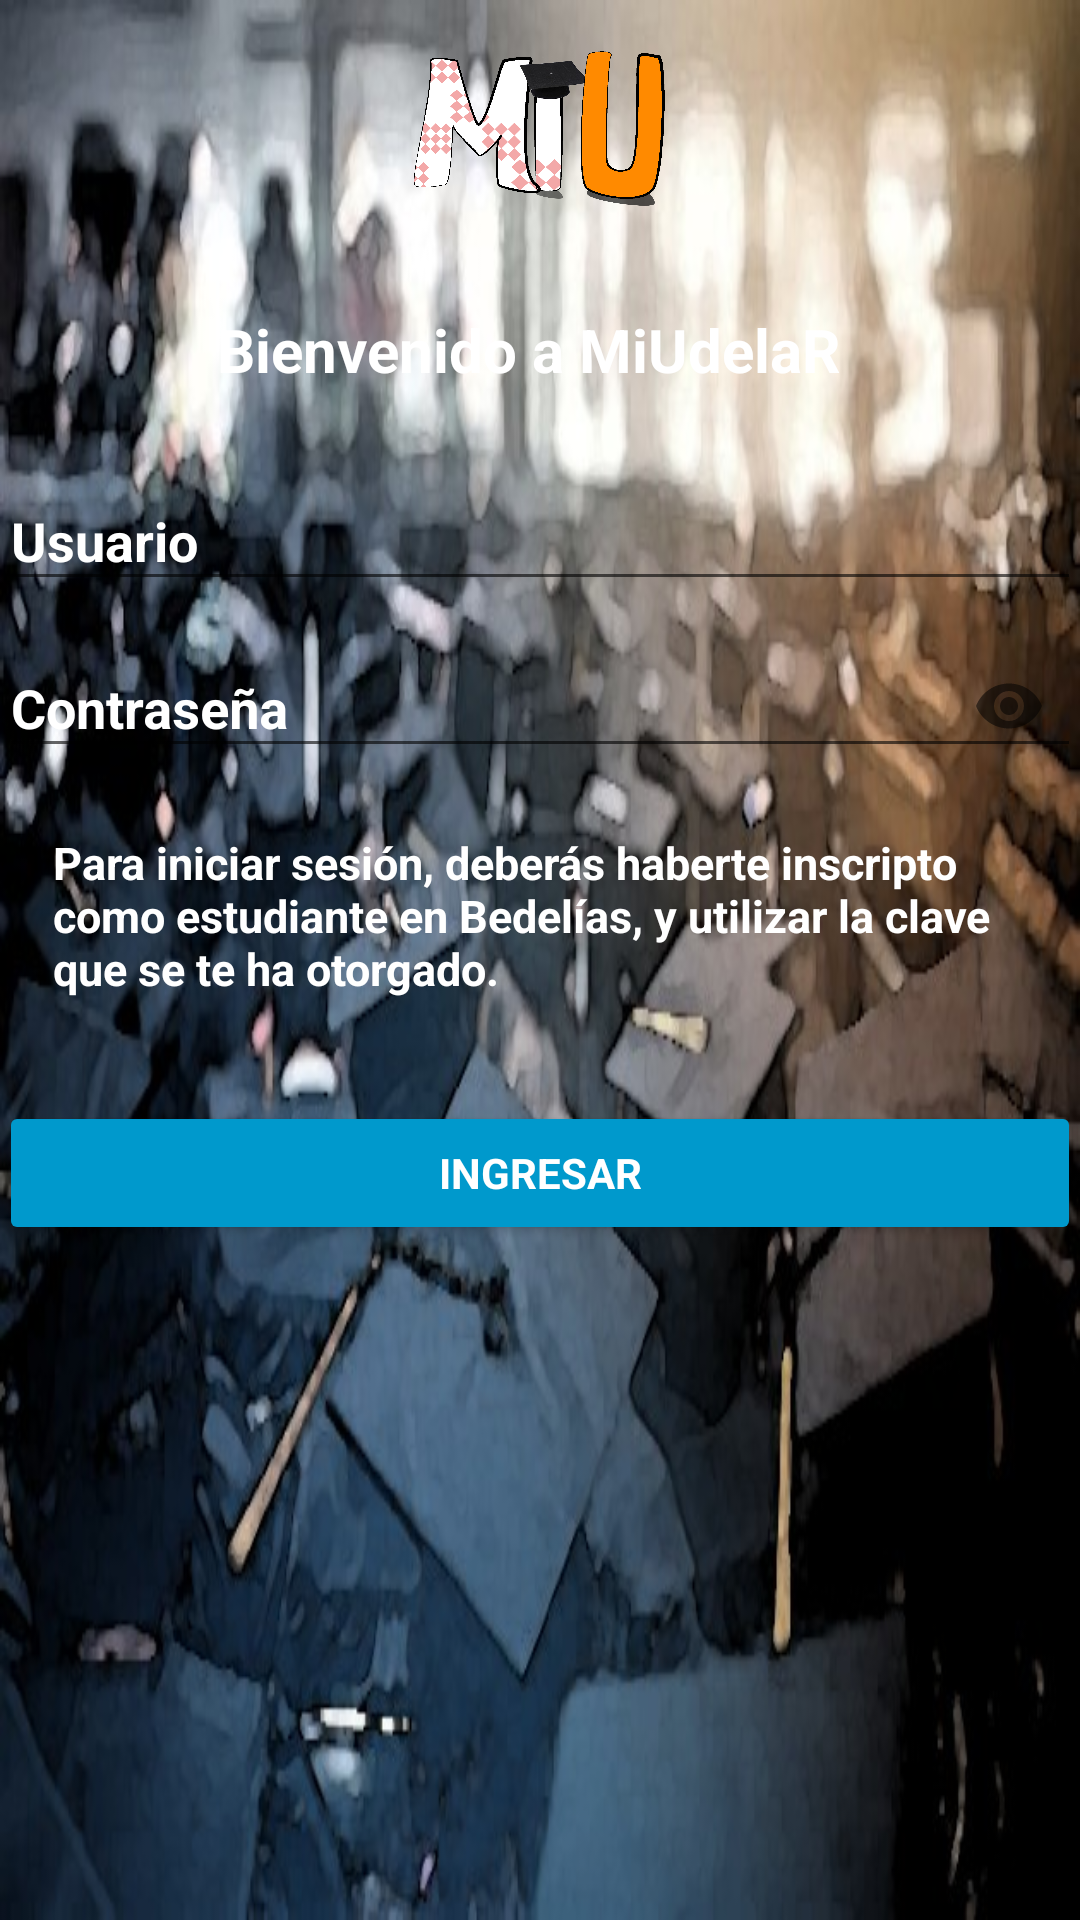

Layout XML and referenced resources for this Android screen:
<!-- AndroidManifest.xml: application theme AppTheme -->
<!-- res/layout/activity_login.xml -->
<LinearLayout xmlns:android="http://schemas.android.com/apk/res/android"
    xmlns:app="http://schemas.android.com/apk/res-auto"
    xmlns:tools="http://schemas.android.com/tools"

    android:layout_width="match_parent"
    android:layout_height="match_parent"
    android:gravity="center_horizontal"
    android:orientation="vertical"
    android:paddingBottom="@dimen/activity_vertical_margin"
    android:paddingLeft="@dimen/activity_horizontal_margin"
    android:paddingRight="@dimen/activity_horizontal_margin"
    android:paddingTop="@dimen/activity_vertical_margin"
    tools:context="joke.hfad.com.miudelar.LoginActivity"
    android:background="@drawable/imagen_de_fondo">

    <ProgressBar
        android:id="@+id/login_progress"
        style="?android:attr/progressBarStyleLarge"
        android:layout_width="wrap_content"
        android:layout_height="wrap_content"
        android:layout_marginBottom="8dp"
        android:visibility="gone"
        android:layout_gravity="center_horizontal" />

    
    <LinearLayout
        android:id="@+id/layout_login"
        android:layout_width="match_parent"
        android:layout_height="match_parent"
        android:orientation="vertical">

        <ImageView
        android:layout_width="85dp"
        android:layout_height="85dp"
        android:id="@+id/imageView2"
        android:layout_gravity="center_horizontal"
        android:src="@drawable/logo_miudelar"/>

    <TextView
        android:id="@+id/titulo"
        android:layout_width="match_parent"
        android:layout_height="wrap_content"
        android:text="Bienvenido a MiUdelaR"
        android:layout_marginRight="8dp"
        android:layout_alignParentTop="true"
        android:layout_alignParentStart="true"
        android:padding="18dp"
        android:textColor="@android:color/white"
        android:layout_alignParentEnd="true"
        android:textStyle="bold"
        android:textSize="20dp"
        android:textAlignment="center" />

    <ScrollView
        android:id="@+id/login_form"
        android:layout_width="match_parent"
        android:layout_height="match_parent">

        <LinearLayout
            android:id="@+id/email_login_form"
            android:layout_width="match_parent"
            android:layout_height="wrap_content"
            android:orientation="vertical">

            <android.support.design.widget.TextInputLayout
                android:id="@+id/float_label_user_id"
                android:layout_width="match_parent"
                android:layout_height="wrap_content">

                <EditText
                    android:id="@+id/user_id"
                    android:layout_width="match_parent"
                    android:layout_height="wrap_content"
                    android:hint="@string/prompt_userID"
                    android:inputType="number"
                    android:maxLines="1"
                    android:textColor="@android:color/white"
                    android:textColorHint="@android:color/white"
                    android:textStyle="bold" />

            </android.support.design.widget.TextInputLayout>

            <android.support.design.widget.TextInputLayout
                android:id="@+id/float_label_password"
                android:textColor="@android:color/white"
                android:layout_width="match_parent"
                android:layout_height="wrap_content"
                app:passwordToggleEnabled="true">

                <EditText
                    android:id="@+id/password"
                    android:layout_width="match_parent"
                    android:layout_height="wrap_content"
                    android:hint="@string/prompt_password"
                    android:imeActionId="@+id/login"
                    android:imeActionLabel="@string/action_sign_in_short"
                    android:imeOptions="actionUnspecified"
                    android:inputType="textPassword"
                    android:maxLines="1"
                    android:textColor="@android:color/white"
                    android:textColorHint="@android:color/white"
                    android:textStyle="bold" />

            </android.support.design.widget.TextInputLayout>

            <TextView
                android:id="@+id/descripcion"
                android:layout_width="match_parent"
                android:layout_height="wrap_content"
                android:text="Para iniciar sesión, deberás haberte inscripto como estudiante en Bedelías, y utilizar la clave que se te ha otorgado."
                android:layout_marginRight="8dp"
                android:layout_alignParentTop="true"
                android:layout_alignParentStart="true"
                android:padding="18dp"
                android:textColor="@android:color/white"
                android:layout_alignParentEnd="true"
                android:textStyle="bold"
                android:textSize="15dp" />

            <Button
                android:id="@+id/email_sign_in_button"
                style="?android:textAppearanceSmall"
                android:layout_width="match_parent"
                android:layout_height="wrap_content"
                android:layout_marginTop="16dp"
                android:text="@string/action_sign_in"
                android:textStyle="bold"
                android:backgroundTint="@android:color/holo_blue_dark"
                android:textColor="#ffffff" />



        </LinearLayout>
    </ScrollView>
    </LinearLayout>
</LinearLayout>
<!-- resources referenced by this layout -->
<resources>
  <!-- drawable imagen_de_fondo: jpeg bitmap (drawable, 66196 bytes) -->
  <!-- drawable logo_miudelar: png bitmap (drawable, 192188 bytes) -->
  <string name="action_sign_in">Ingresar</string>
  <string name="action_sign_in_short">Sign in</string>
  <string name="prompt_password">Contraseña</string>
  <string name="prompt_userID">Usuario</string>
  <style name="AppTheme" parent="Theme.AppCompat.Light.DarkActionBar">
          
          <item name="colorPrimary">#ff0099cc</item>
          <item name="colorPrimaryDark">#ff0099cc</item>
          <item name="colorAccent">@color/colorAccent</item>
          <item name="android:textColorHint">@color/colorAccent</item>
      </style>
  <color name="colorAccent">#ffffff</color>
</resources>
